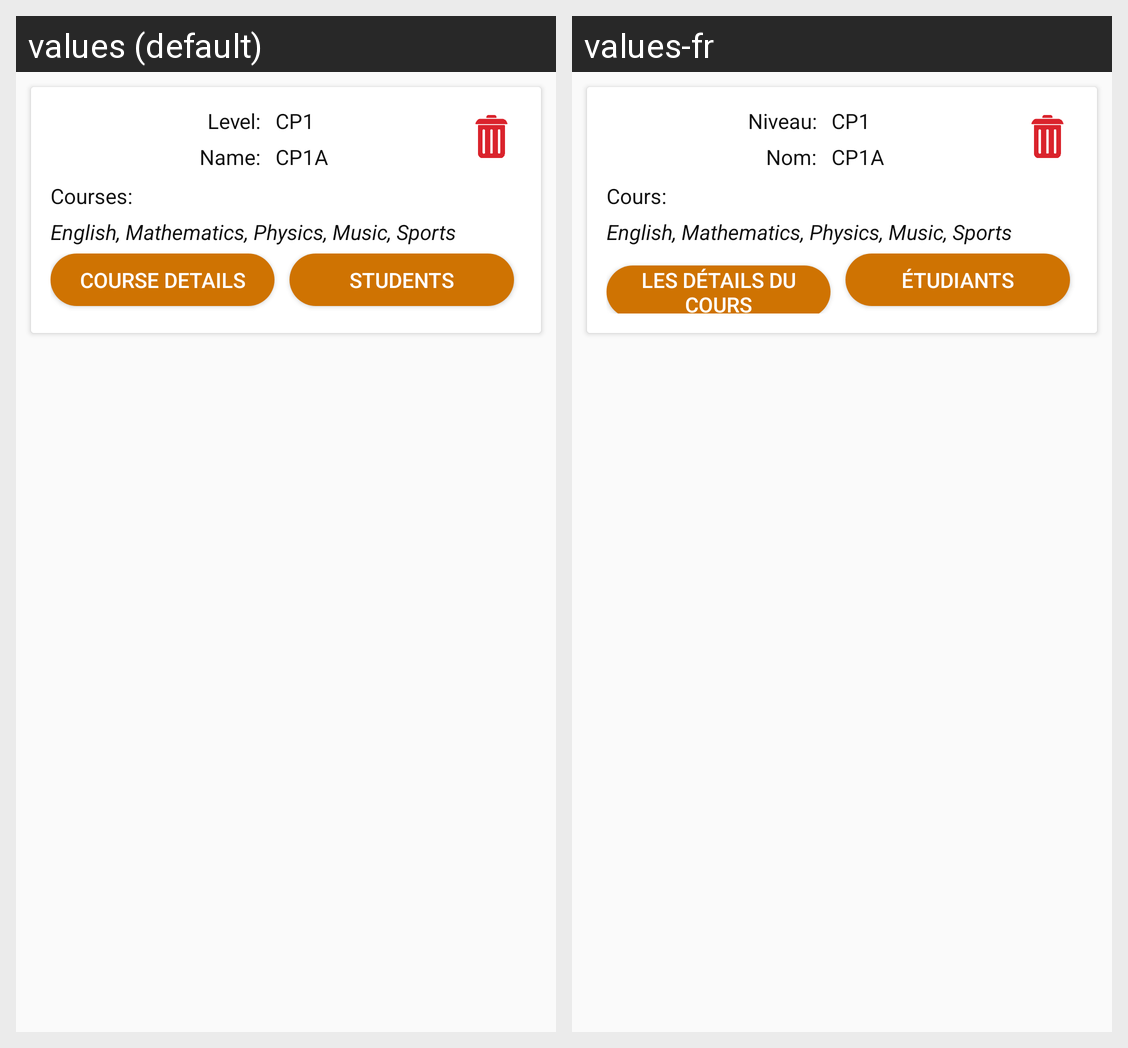

The same Android screen rendered under two of its app's locales, left to right. List the strings drawn on it with the default value and each locale's translation.
Android screen res/layout/cell_class.xml rendered under 2 locales, left to right: values (default), values-fr. Device: Nexus 5 (rendered at 1080×1920; each locale shown at half size, 540×960, under a caption strip naming it); theme AppTheme.
Strings drawn on this screen, with the default value and each locale's value (text and hints the layout hard-codes, and strings that could not be matched under every locale, appear in the picture but are not listed):

level_
  values: Level:
  values-fr: Niveau:

name_
  values: Name:
  values-fr: Nom:

courses_
  values: Courses:
  values-fr: Cours:

course_details
  values: Course Details
  values-fr: Les Détails Du Cours

students
  values: Students
  values-fr: Étudiants
